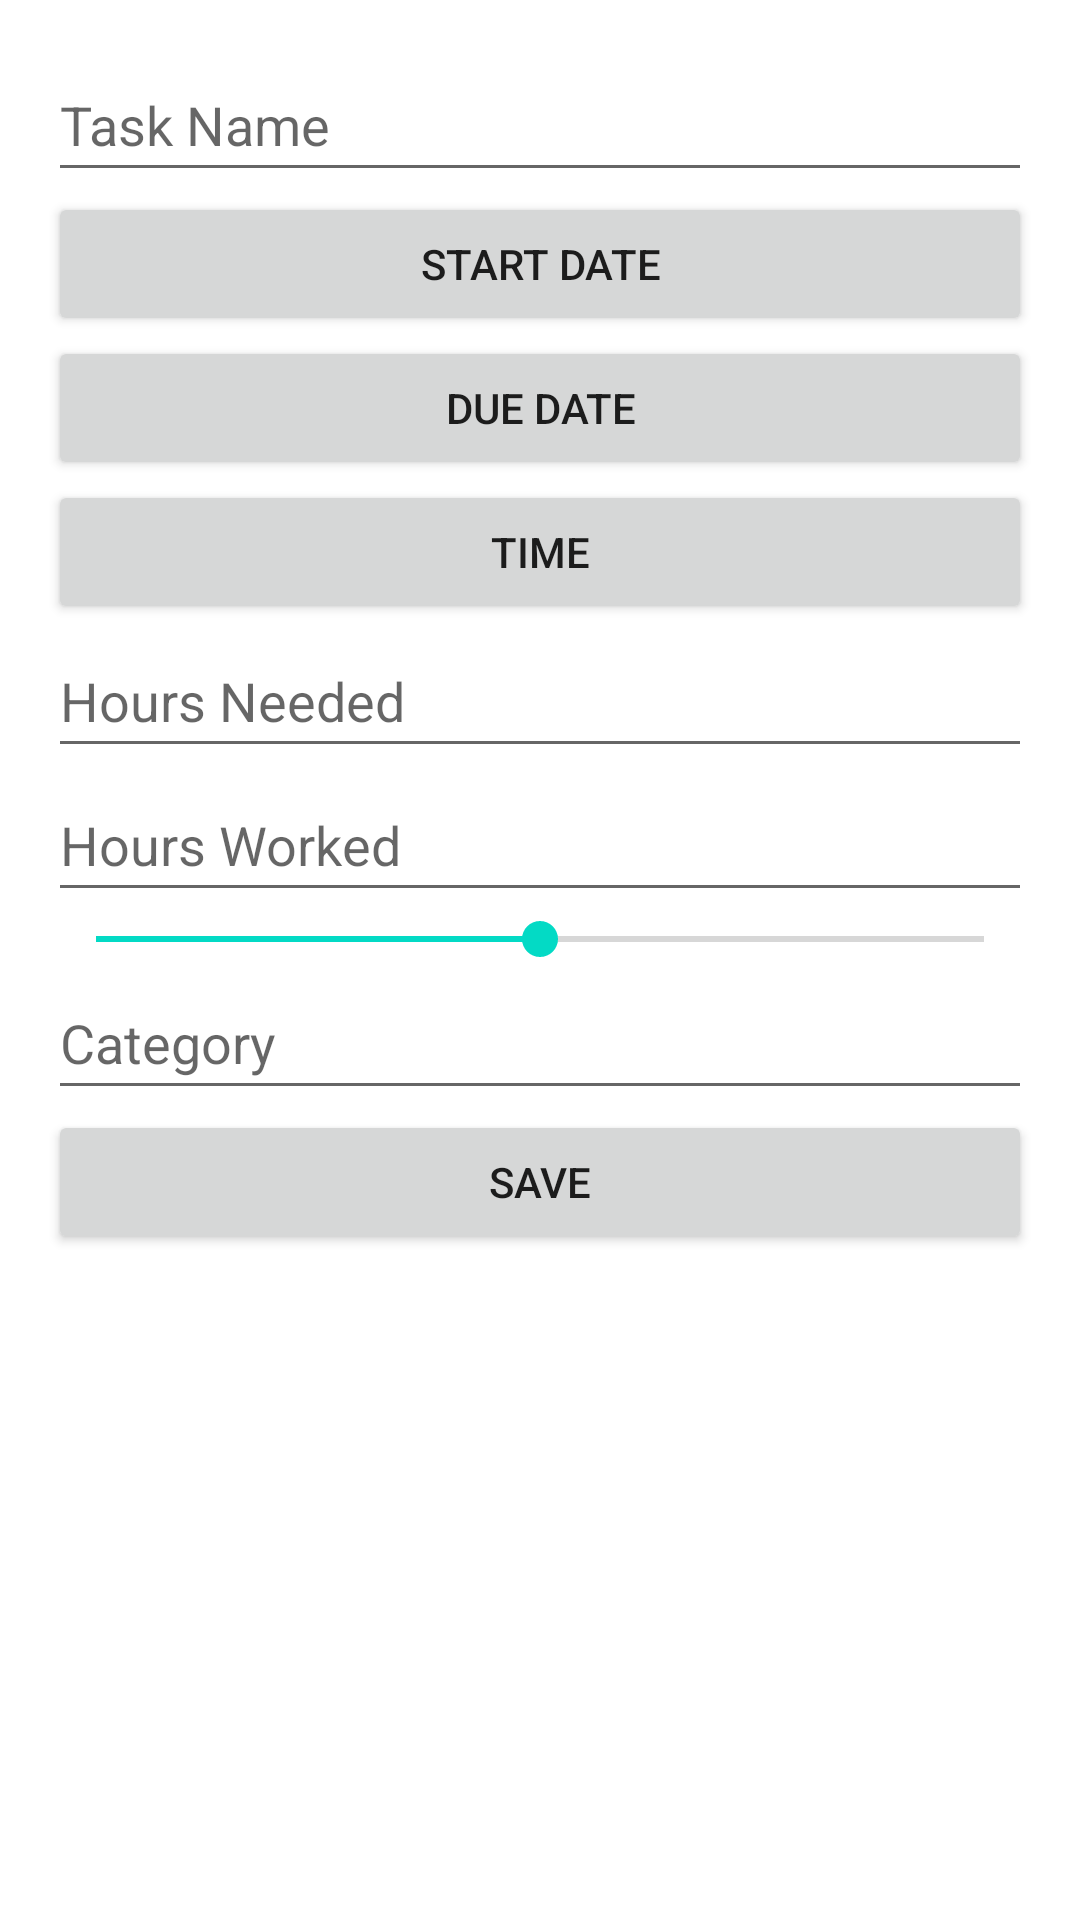

Produce the Android XML layout that renders to this screen, including the resource entries it uses.
<!-- AndroidManifest.xml: application theme Theme.NavDrawKotlin -->
<!-- res/layout/activity_tasks.xml -->
<?xml version="1.0" encoding="utf-8"?>
<LinearLayout xmlns:android="http://schemas.android.com/apk/res/android"
    android:layout_width="match_parent"
    android:layout_height="match_parent"
    android:orientation="vertical"
    android:padding="16dp">

    
    <EditText
        android:id="@+id/editTextTaskName"
        android:layout_width="match_parent"
        android:layout_height="wrap_content"
        android:hint="Task Name"
        android:minHeight="48dp"
        />

    <Button
        android:id="@+id/buttonStartDate"
        android:layout_width="match_parent"
        android:layout_height="wrap_content"
        android:text="Start Date"
        android:minHeight="48dp" />
    
    <Button
        android:id="@+id/buttonDueDate"
        android:layout_width="match_parent"
        android:layout_height="wrap_content"
        android:text="Due Date"
        android:minHeight="48dp" />

    
    <Button
        android:id="@+id/buttonTime"
        android:layout_width="match_parent"
        android:layout_height="wrap_content"
        android:text="Time"
        android:minHeight="48dp" />

    
    <EditText
        android:id="@+id/editTextHoursNeeded"
        android:layout_width="match_parent"
        android:layout_height="wrap_content"
        android:hint="Hours Needed"
        android:minHeight="48dp" />
    
    <EditText
        android:id="@+id/editTextHoursWorked"
        android:layout_width="match_parent"
        android:layout_height="wrap_content"
        android:hint="Hours Worked"
        android:minHeight="48dp" />

    
    <SeekBar
        android:id="@+id/seekBarPriority"
        android:layout_width="match_parent"
        android:layout_height="wrap_content"
        android:max="10"
        android:progress="5" />

    
    <EditText
        android:id="@+id/editTextCategory"
        android:layout_width="match_parent"
        android:layout_height="wrap_content"
        android:hint="Category"
        android:minHeight="48dp" />

    
    <Button
        android:id="@+id/buttonSave"
        android:layout_width="match_parent"
        android:layout_height="wrap_content"
        android:text="Save" />

</LinearLayout>
<!-- resources referenced by this layout -->
<resources>
  <style name="Theme.NavDrawKotlin" parent="Theme.MaterialComponents.DayNight.DarkActionBar">
          
          <item name="colorPrimary">@color/blue_500</item>
          <item name="colorPrimaryVariant">@color/blue_700</item>
          <item name="colorOnPrimary">@color/white</item>
          
          <item name="colorSecondary">@color/teal_200</item>
          <item name="colorSecondaryVariant">@color/teal_700</item>
          <item name="colorOnSecondary">@color/black</item>
          
          <item name="android:statusBarColor">?attr/colorPrimaryVariant</item>
          
      </style>
  <color name="blue_500">#2196F3</color>
  <color name="blue_700">#1976D2</color>
  <color name="white">#FFFFFFFF</color>
  <color name="teal_200">#FF03DAC5</color>
  <color name="teal_700">#FF018786</color>
  <color name="black">#FF000000</color>
</resources>
